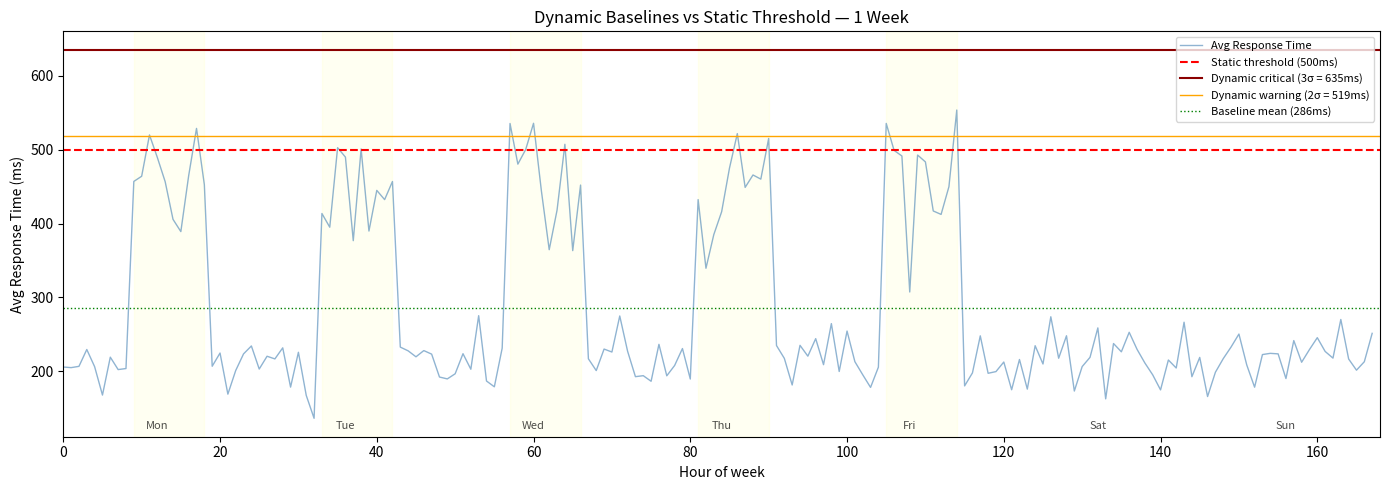

Python code for this plot:
# Demonstrate the problem with static thresholds vs dynamic baselines

import random
import statistics
import matplotlib.pyplot as plt

random.seed(42)

# Simulate a week of hourly average response times
# Pattern: busiest 9 AM - 6 PM weekdays, quiet nights and weekends
def simulate_week(base_rt=300, noise=40):
    hours = []
    for day in range(7):
        for hour in range(24):
            is_weekday = day < 5
            is_business_hours = 9 <= hour <= 18
            load_factor = 1.5 if (is_weekday and is_business_hours) else 0.7
            rt = random.gauss(base_rt * load_factor, noise * load_factor)
            hours.append(max(50, rt))
    return hours

week_rts = simulate_week(300, 40)

# Static threshold approach
STATIC_THRESHOLD = 500  # ms — a reasonable guess
static_alerts = sum(1 for rt in week_rts if rt > STATIC_THRESHOLD)

# Dynamic baseline approach (sliding window)
def compute_dynamic_baseline(values, window=168):  # 168 = 1 week of hours
    """Compute mean and std dev over all historical values."""
    mean = statistics.mean(values[:window])
    stdev = statistics.stdev(values[:window])
    return mean, stdev

baseline_mean, baseline_std = compute_dynamic_baseline(week_rts)
dynamic_critical_threshold = baseline_mean + 3 * baseline_std  # 3 sigma
dynamic_warning_threshold  = baseline_mean + 2 * baseline_std  # 2 sigma
dynamic_alerts = sum(1 for rt in week_rts if rt > dynamic_critical_threshold)

print("Static vs Dynamic Threshold Comparison:")
print(f"  Total hours analyzed    : {len(week_rts)}")
print(f"  Overall mean response   : {baseline_mean:.1f}ms")
print(f"  Std deviation           : {baseline_std:.1f}ms")
print()
print(f"  Static threshold (500ms): {static_alerts} alerts ({static_alerts/len(week_rts)*100:.1f}% of time)")
print(f"  Dynamic critical (3σ):    {dynamic_critical_threshold:.0f}ms — {dynamic_alerts} alerts ({dynamic_alerts/len(week_rts)*100:.1f}% of time)")
print(f"  Dynamic warning (2σ):     {dynamic_warning_threshold:.0f}ms")
print()
print("Insight: Static threshold can be either too noisy or too silent.")
print("Dynamic baselines self-adjust to actual traffic patterns.")

# Visualize the baseline with anomaly detection

fig, ax = plt.subplots(figsize=(14, 5))

hours_x = list(range(len(week_rts)))
ax.plot(hours_x, week_rts, alpha=0.6, linewidth=1, color='steelblue', label='Avg Response Time')
ax.axhline(STATIC_THRESHOLD, color='red', linestyle='--', linewidth=1.5, label=f'Static threshold ({STATIC_THRESHOLD}ms)')
ax.axhline(dynamic_critical_threshold, color='darkred', linestyle='-', linewidth=1.5, label=f'Dynamic critical (3σ = {dynamic_critical_threshold:.0f}ms)')
ax.axhline(dynamic_warning_threshold, color='orange', linestyle='-', linewidth=1, label=f'Dynamic warning (2σ = {dynamic_warning_threshold:.0f}ms)')
ax.axhline(baseline_mean, color='green', linestyle=':', linewidth=1, label=f'Baseline mean ({baseline_mean:.0f}ms)')

# Shade business hours
for day in range(5):  # Mon-Fri
    start = day * 24 + 9
    end   = day * 24 + 18
    ax.axvspan(start, end, alpha=0.05, color='yellow')

ax.set_xlabel('Hour of week')
ax.set_ylabel('Avg Response Time (ms)')
ax.set_title('Dynamic Baselines vs Static Threshold — 1 Week')
ax.legend(fontsize=8, loc='upper right')
ax.set_xlim(0, len(week_rts))

# Mark days
days = ['Mon', 'Tue', 'Wed', 'Thu', 'Fri', 'Sat', 'Sun']
for i, day in enumerate(days):
    ax.text(i * 24 + 12, ax.get_ylim()[0] + 10, day, ha='center', fontsize=8, alpha=0.7)

plt.tight_layout()
plt.savefig('dynamic_baselines.png', dpi=100, bbox_inches='tight')
plt.show()

# EXERCISE 5.3: Choose baseline vs. static threshold for each scenario

scenarios = [
    {
        "scenario": "Payment processing must complete in < 3 seconds per contractual SLA",
        "recommendation": "???",  # TODO: static or dynamic baseline?
        "reason": "???"
    },
    {
        "scenario": "Product search response time varies greatly between business hours and off-hours",
        "recommendation": "???",
        "reason": "???"
    },
    {
        "scenario": "A batch report generation job runs every night at 2 AM and takes 45 minutes normally",
        "recommendation": "???",
        "reason": "???"
    },
    {
        "scenario": "JVM heap usage — alert if unusually high compared to the past 2 weeks",
        "recommendation": "???",
        "reason": "???"
    },
    {
        "scenario": "Newly deployed microservice with 3 days of data",
        "recommendation": "???",
        "reason": "???"
    },
]

print("Baseline vs. Static Threshold Decision:")
for s in scenarios:
    print(f"\nScenario: {s['scenario']}")
    print(f"  Recommendation: {s['recommendation']}")
    print(f"  Reason: {s['reason']}")
